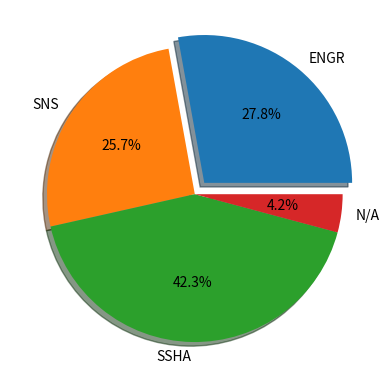

Recreate this plot in Python.
# In order to use a library, it must be imported first.
import matplotlib.pyplot

# We define the data that we want to visualize.
schools = ["ENGR", "SNS", "SSHA", "N/A"]
populations = [2262, 2085, 3438, 338]

# Make a pie plot.
matplotlib.pyplot.pie(populations, explode=(0.1, 0, 0, 0),
	labels=schools, autopct="%1.1f%%", shadow=True)

# Show the pie plot.
matplotlib.pyplot.show()
